Photos from the image-classification dataset "studio_data" in the GitHub repository React-Developer751/temp. Its 124 classes are: AC repair, accounting finance, agriculture farm, animal welfare, architect, astrology, ayurveda, bakery, banquet hall, bar lounge, barber, bike garage, bike showroom, bookstore, bridal makeup, cafe, car rental, car repair, car showroom, car wash, carpentry, catering, chai stall, chinese restaurant, cleaning, clinic doctor, cloud kitchen, coaching tuition, construction, consulting, counselling, coworking, dental, design studio, diagnostic lab, digital agency, DJ sound, driving school, drone photography, ecommerce, electrician, event party, eye clinic, farm stay, fashion boutique, fast food, florist, funeral services, furniture, gaming zone, gift shop, grocery, gym, hotel, ice cream, indian thali, insurance, interior design, jewellery, juice bar, kurti store, landscape, laundry, law firm, loan finance, logistics, mehendi, mobile app, mobile repair, mobile store, movers, music academy, NGO, none, notary documents, nutritionist, optical, painting, pest control, pet clinic, pet shop, PG hostel, pharmacy, photography, physio, play school, plumbing, pottery, printing, real estate, recruitment, restaurant, italian restaurant, robotics lab, SaaS, salon, saree boutique, school, scrap recycling, security, shoe store, skin clinic, solar energy, south indian, spa, sports academy, street food, sushi, sweet shop, tailor, tattoo, taxi, temple, tent house, tiffin service, toy store, travel agency, tyres, video editing, visa, water purifier, wedding, welding, yoga.

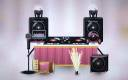
Label: DJ sound

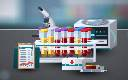
Label: diagnostic lab

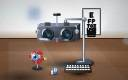
Label: eye clinic

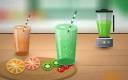
Label: juice bar

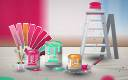
Label: painting

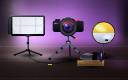
Label: photography
